Run: headless pygame with SDL's dummy video driver; simulated clock (each Clock.tick advances the game by its frame time, no real sleeping); random seed 0; keys injected as events and as key.get_pressed() state; no mouse input.
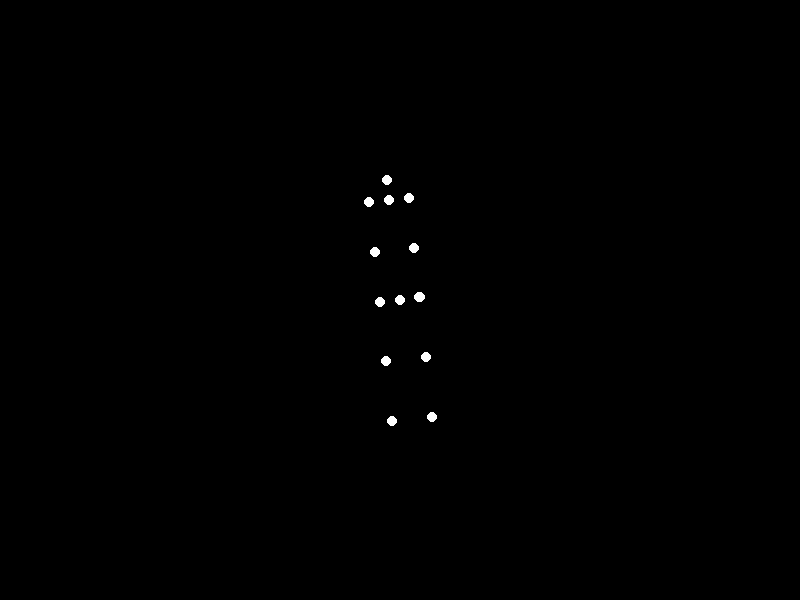
Frame 1 of 4 · flips 1–60 · no input
Frame 2 of 4 · flips 61–180 · tapped SPACE, RETURN · held RIGHT (→), D · screen unchanged from frame 1, image omitted
Frame 3 of 4 · flips 181–300 · held DOWN (↓), S · screen unchanged from frame 2, image omitted
Frame 4 of 4 · flips 301–420 · held LEFT (←), A, UP (↑), W · screen unchanged from frame 3, image omitted

The pygame program that drew these frames:


import pygame
from pygame.locals import *
import math

# Initialize Pygame
pygame.init()

# Set up the window
WIDTH = 800
HEIGHT = 600
screen = pygame.display.set_mode((WIDTH, HEIGHT))
pygame.display.set_caption("Point-Light Stimulus Animation")

# Set up the clock
clock = pygame.time.Clock()
FPS = 30

# Define segment lengths
l_torso = 100
l_head = 20
l_upper_arm = 50
l_forearm = 50
l_thigh = 60
l_shin = 60
w_shoulder = 20
w_hip = 20

# Define maximum angles
theta_head_max = 90 * math.pi / 180  # 90 degrees in radians

# Animation parameters
animation_duration = 2  # seconds for one cycle
t = 0  # time variable

# Main loop
running = True
while running:
    # Handle events
    for event in pygame.event.get():
        if event.type == QUIT:
            running = False

    # Compute theta_p
    theta_p = (t / animation_duration) * 2 * math.pi
    # Compute curling factor
    curling = (1 - math.cos(theta_p)) / 2

    # Compute joint angles
    theta_head = theta_head_max * curling
    theta_shoulder_left = (180 - 90 * curling) * math.pi / 180
    theta_elbow_left = 90 * curling * math.pi / 180
    theta_shoulder_right = (180 - 90 * curling) * math.pi / 180
    theta_elbow_right = 90 * curling * math.pi / 180
    theta_hip_left = (180 - 90 * curling) * math.pi / 180
    theta_knee_left = 90 * curling * math.pi / 180
    theta_hip_right = (180 - 90 * curling) * math.pi / 180
    theta_knee_right = 90 * curling * math.pi / 180

    # Compute positions
    pelvis = (400, 300)
    neck = (pelvis[0] + l_torso * math.sin(theta_p), pelvis[1] - l_torso * math.cos(theta_p))
    head = (neck[0] + l_head * math.sin(theta_p + theta_head), neck[1] - l_head * math.cos(theta_p + theta_head))
    left_shoulder = (neck[0] - w_shoulder * math.cos(theta_p), neck[1] - w_shoulder * math.sin(theta_p))
    right_shoulder = (neck[0] + w_shoulder * math.cos(theta_p), neck[1] + w_shoulder * math.sin(theta_p))
    left_elbow = (left_shoulder[0] + l_upper_arm * math.sin(theta_p + theta_shoulder_left), left_shoulder[1] - l_upper_arm * math.cos(theta_p + theta_shoulder_left))
    right_elbow = (right_shoulder[0] + l_upper_arm * math.sin(theta_p + theta_shoulder_right), right_shoulder[1] - l_upper_arm * math.cos(theta_p + theta_shoulder_right))
    left_wrist = (left_elbow[0] + l_forearm * math.sin(theta_p + theta_shoulder_left + theta_elbow_left), left_elbow[1] - l_forearm * math.cos(theta_p + theta_shoulder_left + theta_elbow_left))
    right_wrist = (right_elbow[0] + l_forearm * math.sin(theta_p + theta_shoulder_right + theta_elbow_right), right_elbow[1] - l_forearm * math.cos(theta_p + theta_shoulder_right + theta_elbow_right))
    left_hip = (pelvis[0] - w_hip * math.cos(theta_p), pelvis[1] - w_hip * math.sin(theta_p))
    right_hip = (pelvis[0] + w_hip * math.cos(theta_p), pelvis[1] + w_hip * math.sin(theta_p))
    left_knee = (left_hip[0] + l_thigh * math.sin(theta_p + theta_hip_left), left_hip[1] - l_thigh * math.cos(theta_p + theta_hip_left))
    right_knee = (right_hip[0] + l_thigh * math.sin(theta_p + theta_hip_right), right_hip[1] - l_thigh * math.cos(theta_p + theta_hip_right))
    left_ankle = (left_knee[0] + l_shin * math.sin(theta_p + theta_hip_left + theta_knee_left), left_knee[1] - l_shin * math.cos(theta_p + theta_hip_left + theta_knee_left))
    right_ankle = (right_knee[0] + l_shin * math.sin(theta_p + theta_hip_right + theta_knee_right), right_knee[1] - l_shin * math.cos(theta_p + theta_hip_right + theta_knee_right))

    # List of points
    points = [head, neck, pelvis, left_shoulder, right_shoulder, left_elbow, right_elbow, left_wrist, right_wrist, left_hip, right_hip, left_knee, right_knee, left_ankle, right_ankle]

    # Clear screen
    screen.fill((0, 0, 0))

    # Draw points
    for point in points:
        pygame.draw.circle(screen, (255, 255, 255), (int(point[0]), int(point[1])), 5)

    # Update display
    pygame.display.flip()

    # Control frame rate
    clock.tick(FPS)

    # Update time
    t += 1 / FPS
    if t >= animation_duration:
        t = 0  # loop the animation

# Quit Pygame
pygame.quit()
